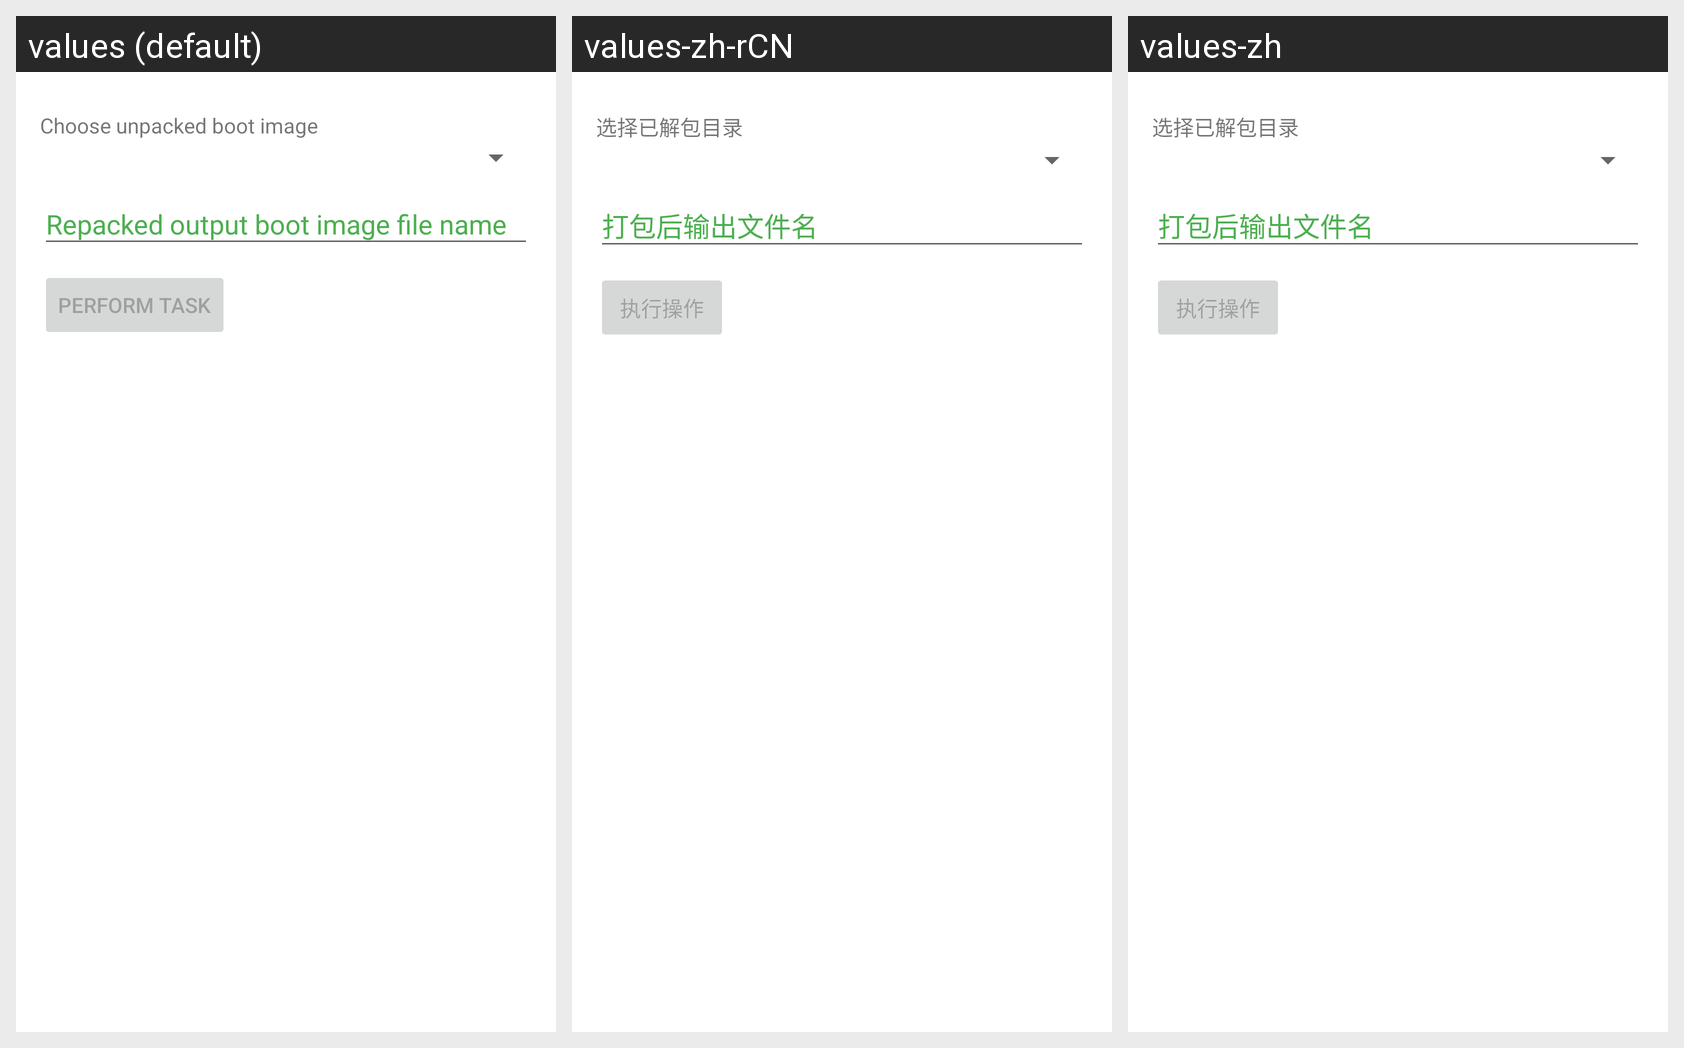

Here is an Android app screen in its default locale and in the app's own translations. Write out the translated-string differences for the strings that appear on this screen.
Android screen res/layout/fragment_repack_boot_image.xml rendered under 3 locales, left to right: values (default), values-zh-rCN, values-zh. Device: Nexus 5 (rendered at 1080×1920; each locale shown at half size, 540×960, under a caption strip naming it); theme AppTheme.
Strings drawn on this screen, with the default value and each locale's value (text and hints the layout hard-codes, and strings that could not be matched under every locale, appear in the picture but are not listed):

choose_unpacked_boot_image
  values: Choose unpacked boot image
  values-zh-rCN: 选择已解包目录  [from values-zh]
  values-zh: 选择已解包目录

repack_boot_image_output_file_name
  values: Repacked output boot image file name
  values-zh-rCN: 打包后输出文件名
  values-zh: 打包后输出文件名

perform_task
  values: Perform Task
  values-zh-rCN: 执行操作
  values-zh: 执行操作
